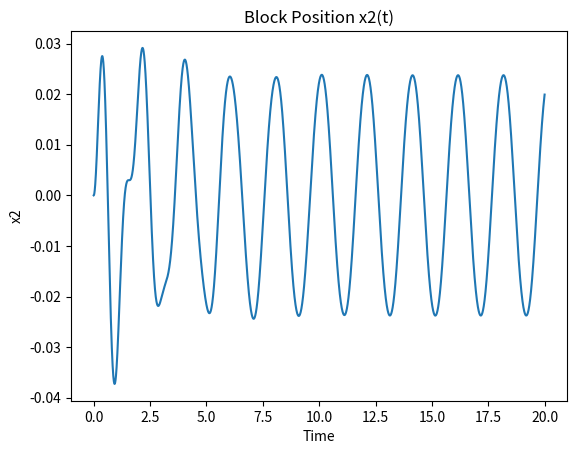
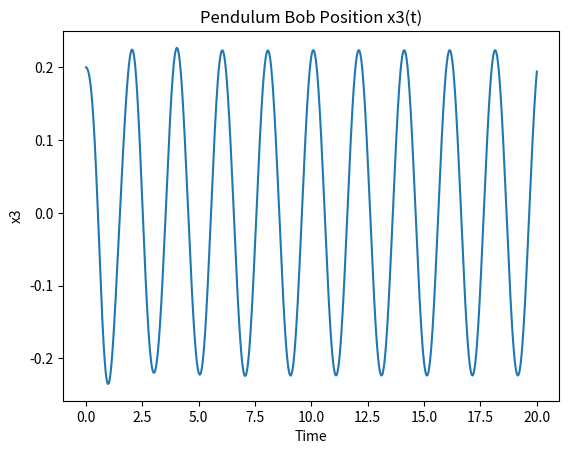
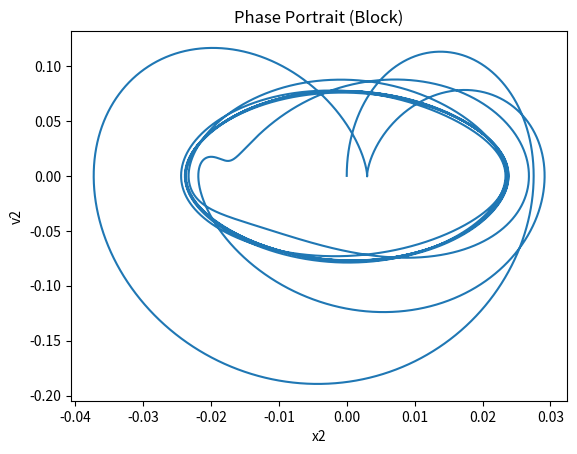

Python code for these plots, in order:
import numpy as np
import matplotlib.pyplot as plt

# -------------------------
# PARAMETERS
# -------------------------
M1 = 1.0      # mass of block
M2 = 0.5      # mass of pendulum
K  = 50.0     # spring constant
C  = 1.0      # damping coefficient
l  = 1.0      # string length
g  = 9.81     # gravity

# Base motion (earthquake input)
def x1(t):
    return 0.0   # change if needed

def dx1(t):
    return 0.0   # derivative of base motion


# -------------------------
# SYSTEM OF FIRST ORDER ODEs
# -------------------------
def derivatives(t, y):
    # y = [x2, v2, x3, v3]
    x2, v2, x3, v3 = y

    Delta = x3 - x2

    # Prevent singularity
    denom = l**2 - Delta**2
    if abs(denom) < 1e-6:
        denom = 1e-6

    # Compute x2 acceleration
    a2 = (
        -K*(x2 - x1(t))
        -C*(v2 - dx1(t))
        + M2*(g/l)*Delta
        - M2*(Delta/denom)*(v3 - v2)**2
    ) / M1

    # Compute x3 acceleration
    a3 = (
        a2
        - (g/l)*Delta
        + (Delta/denom)*(v3 - v2)**2
    )

    return np.array([v2, a2, v3, a3])


# -------------------------
# RK4 IMPLEMENTATION
# -------------------------
def rk4_step(f, t, y, dt):
    k1 = f(t, y)
    k2 = f(t + dt/2, y + dt/2 * k1)
    k3 = f(t + dt/2, y + dt/2 * k2)
    k4 = f(t + dt, y + dt * k3)
    return y + (dt/6)*(k1 + 2*k2 + 2*k3 + k4)


# -------------------------
# SIMULATION SETTINGS
# -------------------------
t0 = 0.0
tf = 20.0
dt = 0.0001

time = np.arange(t0, tf, dt)

# Initial conditions
# x2, v2, x3, v3
y = np.array([0.0, 0.0, 0.2, 0.0])

solution = []

# Time integration
for t in time:
    solution.append(y)
    y = rk4_step(derivatives, t, y, dt)

solution = np.array(solution)

# -------------------------
# PLOT RESULTS
# -------------------------
plt.figure()
plt.plot(time, solution[:,0])
plt.title("Block Position x2(t)")
plt.xlabel("Time")
plt.ylabel("x2")
plt.show()

plt.figure()
plt.plot(time, solution[:,2])
plt.title("Pendulum Bob Position x3(t)")
plt.xlabel("Time")
plt.ylabel("x3")
plt.show()


plt.figure()
plt.plot(solution[:,0], solution[:,1])
plt.xlabel("x2")
plt.ylabel("v2")
plt.title("Phase Portrait (Block)")
plt.show()
